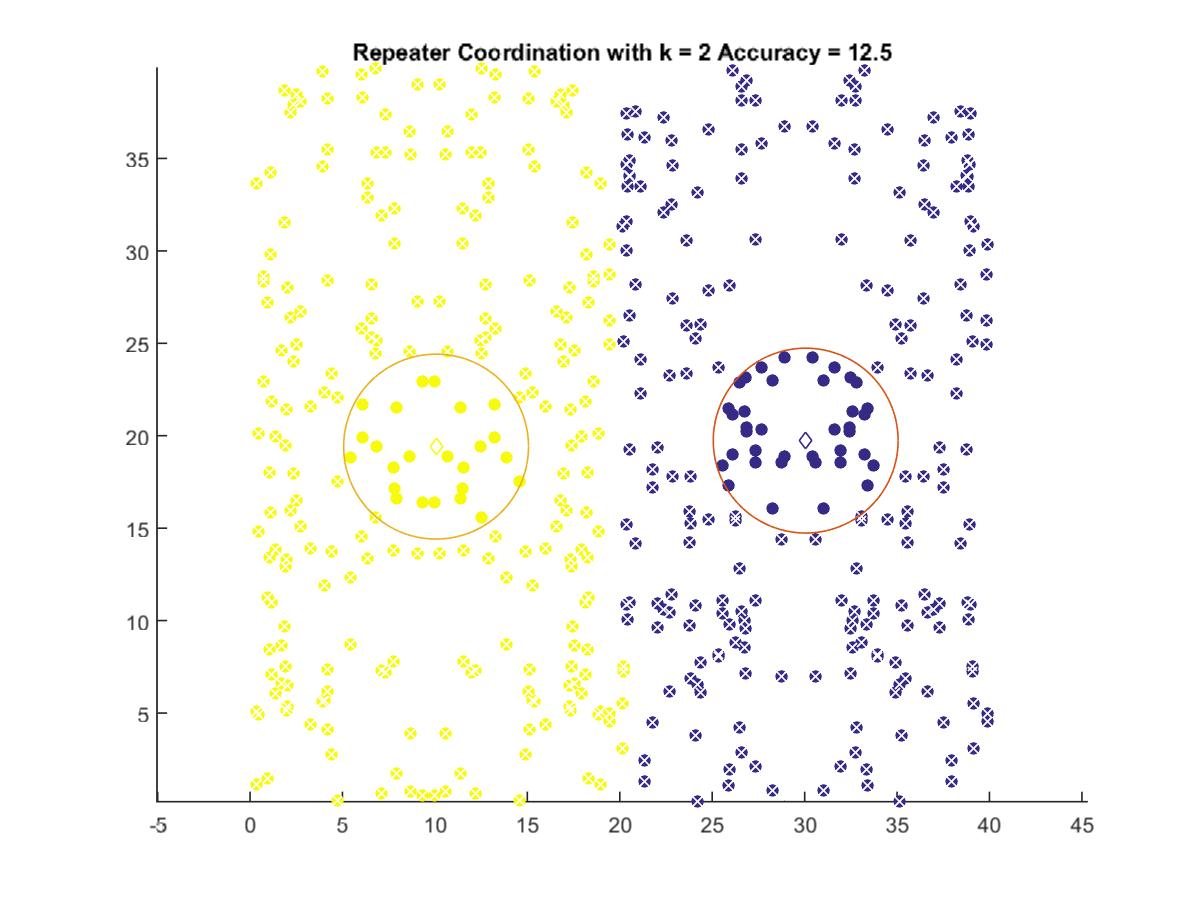

Source data for this figure (header and first rows):
30.057, 19.737
10.06, 19.41
